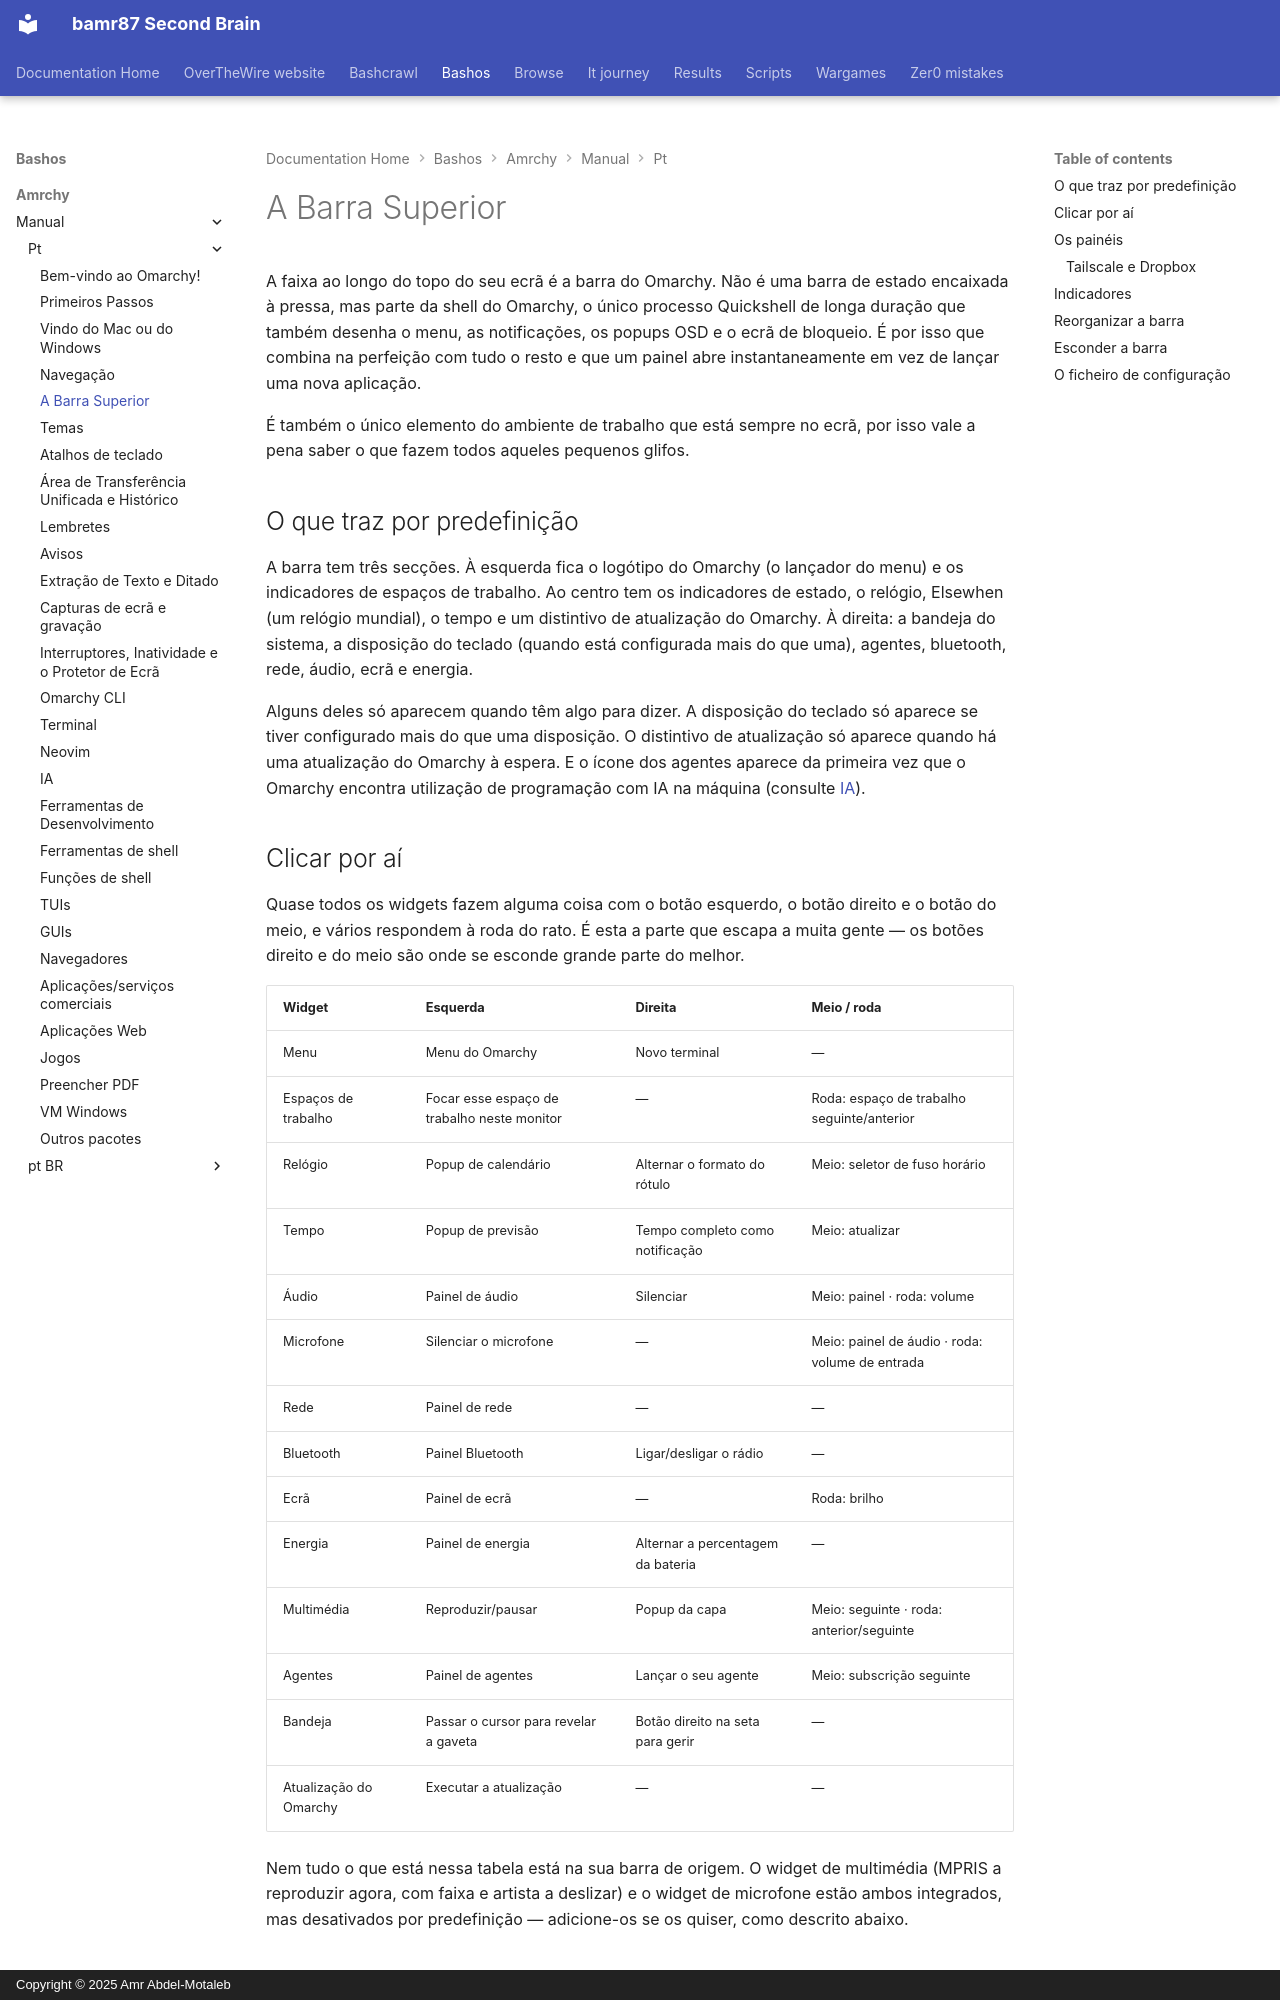

repository: bamr87/README · page: bashos/amrchy/manual/pt/05-the-top-bar/index.html · generator: mkdocs · copyright: Copyright © 2025 Amr Abdel-Motaleb

---
source_file: amrchy/manual/pt/05-the-top-bar.md
source_repo: bamr87/bashos
source_url: https://github.com/bamr87/bashos/blob/main/amrchy/manual/pt/05-the-top-bar.md
title: A Barra Superior
---
# A Barra Superior

A faixa ao longo do topo do seu ecrã é a barra do Omarchy. Não é uma barra de estado encaixada à pressa, mas parte da shell do Omarchy, o único processo Quickshell de longa duração que também desenha o menu, as notificações, os popups OSD e o ecrã de bloqueio. É por isso que combina na perfeição com tudo o resto e que um painel abre instantaneamente em vez de lançar uma nova aplicação.

É também o único elemento do ambiente de trabalho que está sempre no ecrã, por isso vale a pena saber o que fazem todos aqueles pequenos glifos.

## O que traz por predefinição

A barra tem três secções. À esquerda fica o logótipo do Omarchy (o lançador do menu) e os indicadores de espaços de trabalho. Ao centro tem os indicadores de estado, o relógio, Elsewhen (um relógio mundial), o tempo e um distintivo de atualização do Omarchy. À direita: a bandeja do sistema, a disposição do teclado (quando está configurada mais do que uma), agentes, bluetooth, rede, áudio, ecrã e energia.

Alguns deles só aparecem quando têm algo para dizer. A disposição do teclado só aparece se tiver configurado mais do que uma disposição. O distintivo de atualização só aparece quando há uma atualização do Omarchy à espera. E o ícone dos agentes aparece da primeira vez que o Omarchy encontra utilização de programação com IA na máquina (consulte [IA](17-ai.md)).

## Clicar por aí

Quase todos os widgets fazem alguma coisa com o botão esquerdo, o botão direito e o botão do meio, e vários respondem à roda do rato. É esta a parte que escapa a muita gente — os botões direito e do meio são onde se esconde grande parte do melhor.

| Widget | Esquerda | Direita | Meio / roda |
| --- | --- | --- | --- |
| Menu | Menu do Omarchy | Novo terminal | — |
| Espaços de trabalho | Focar esse espaço de trabalho neste monitor | — | Roda: espaço de trabalho seguinte/anterior |
| Relógio | Popup de calendário | Alternar o formato do rótulo | Meio: seletor de fuso horário |
| Tempo | Popup de previsão | Tempo completo como notificação | Meio: atualizar |
| Áudio | Painel de áudio | Silenciar | Meio: painel · roda: volume |
| Microfone | Silenciar o microfone | — | Meio: painel de áudio · roda: volume de entrada |
| Rede | Painel de rede | — | — |
| Bluetooth | Painel Bluetooth | Ligar/desligar o rádio | — |
| Ecrã | Painel de ecrã | — | Roda: brilho |
| Energia | Painel de energia | Alternar a percentagem da bateria | — |
| Multimédia | Reproduzir/pausar | Popup da capa | Meio: seguinte · roda: anterior/seguinte |
| Agentes | Painel de agentes | Lançar o seu agente | Meio: subscrição seguinte |
| Bandeja | Passar o cursor para revelar a gaveta | Botão direito na seta para gerir | — |
| Atualização do Omarchy | Executar a atualização | — | — |

Nem tudo o que está nessa tabela está na sua barra de origem. O widget de multimédia (MPRIS a reproduzir agora, com faixa e artista a deslizar) e o widget de microfone estão ambos integrados, mas desativados por predefinição — adicione-os se os quiser, como descrito abaixo.
